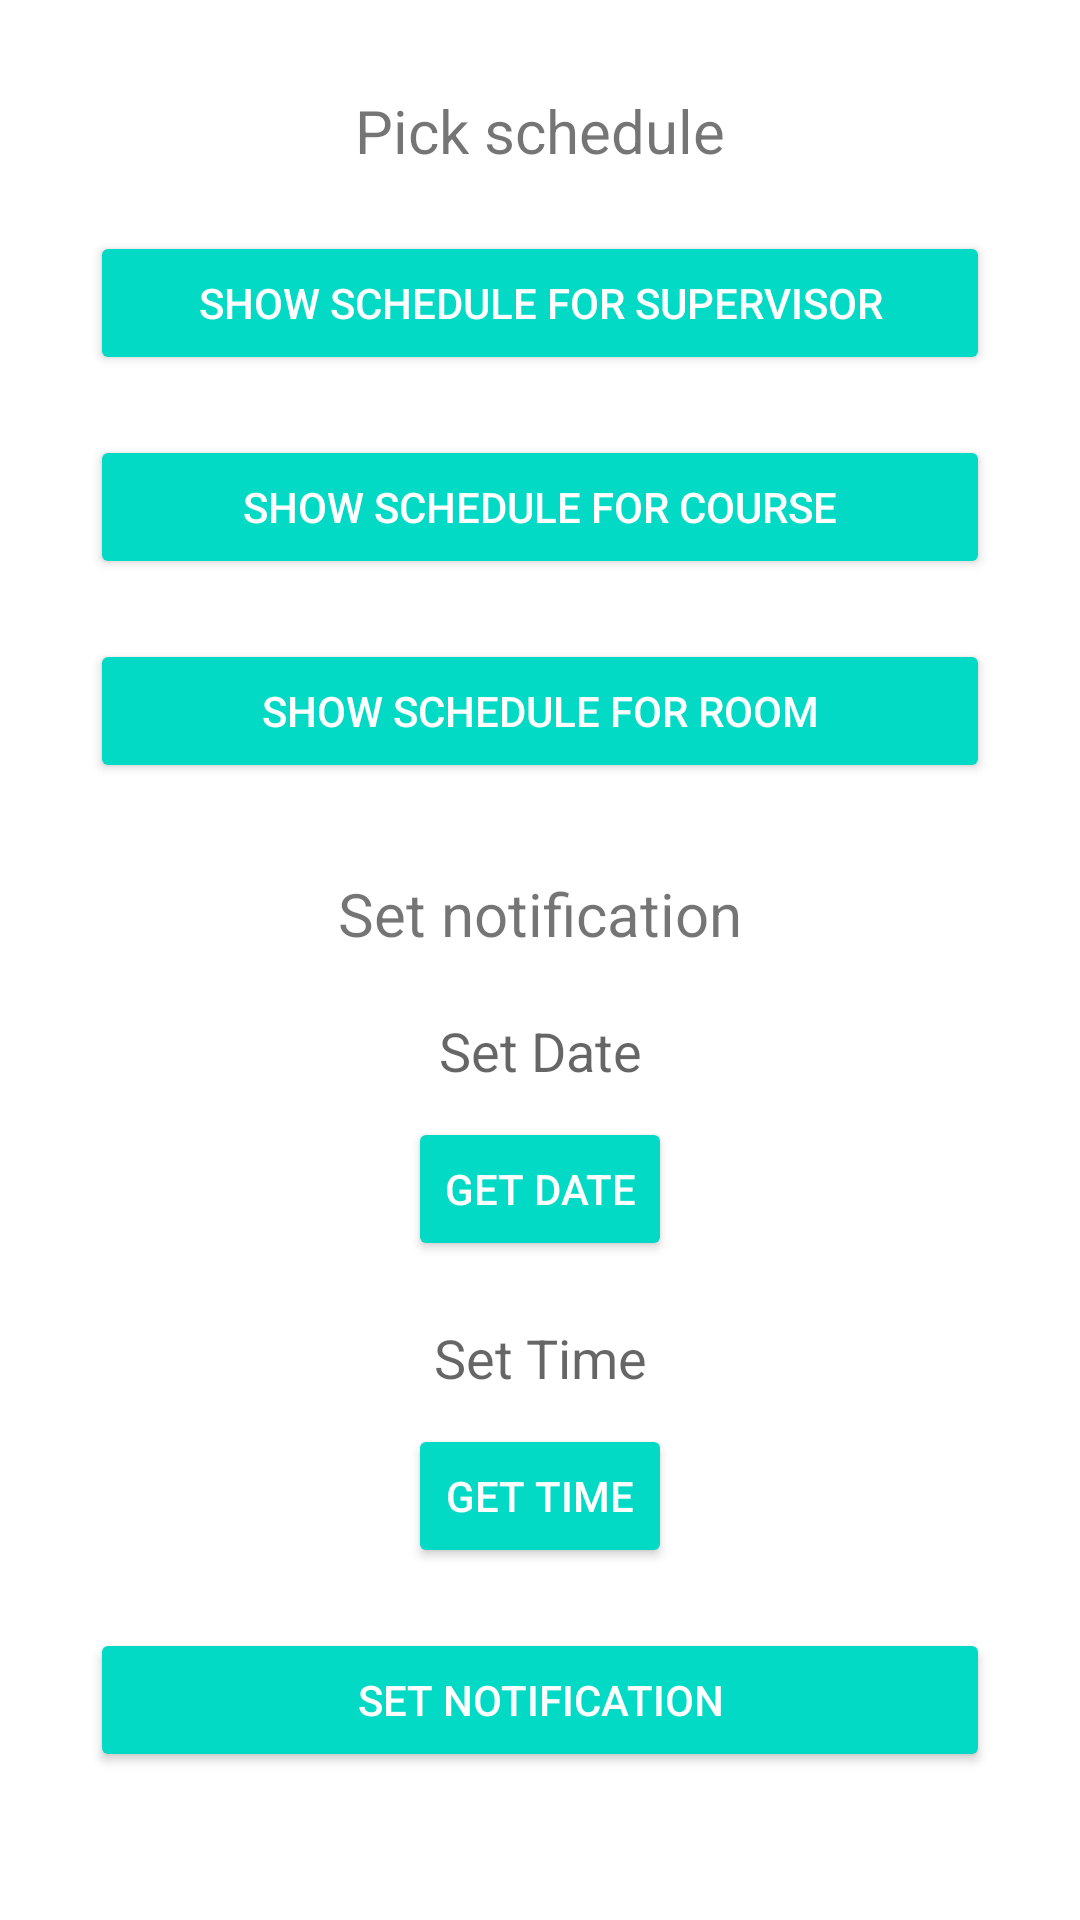

Android layout source for this screen:
<!-- AndroidManifest.xml: application theme Theme.PlanJson -->
<!-- res/layout/activity_plan_item_options.xml -->
<?xml version="1.0" encoding="utf-8"?>
<LinearLayout xmlns:android="http://schemas.android.com/apk/res/android"
    xmlns:app="http://schemas.android.com/apk/res-auto"
    xmlns:tools="http://schemas.android.com/tools"
    android:clickable="true"
    android:focusableInTouchMode="true"
    android:layout_width="match_parent"
    android:layout_height="match_parent"
    android:orientation="vertical"
    tools:context=".PlanItemOptions"
    android:focusable="true">

    <TextView
        android:id="@+id/text_view_pick_schedule"
        android:layout_width="match_parent"
        android:layout_height="wrap_content"
        android:layout_marginTop="30dp"
        android:text="Pick schedule"
        android:textSize="20sp"
        android:textAlignment="center"

        />

    <Button
        android:id="@+id/button_show_supervisor"
        style="@style/Widget.AppCompat.Button.Colored"
        android:layout_width="300dp"
        android:layout_height="wrap_content"
        android:layout_gravity="center"
        android:layout_marginTop="20dp"
        android:gravity="center_horizontal|center_vertical"
        android:text="show schedule for supervisor" />

    <Button
        android:id="@+id/button_show_course"
        style="@style/Widget.AppCompat.Button.Colored"
        android:layout_width="300dp"
        android:layout_height="wrap_content"
        android:layout_gravity="center"
        android:layout_marginTop="20dp"
        android:gravity="center_horizontal|center_vertical"
        android:text="show schedule for course" />

    <Button
        android:id="@+id/button_show_room"
        style="@style/Widget.AppCompat.Button.Colored"
        android:layout_width="300dp"
        android:layout_height="wrap_content"
        android:layout_gravity="center"
        android:layout_marginTop="20dp"
        android:gravity="center_horizontal|center_vertical"
        android:text="show schedule for room" />

    <TextView
        android:id="@+id/text_view_set_schedule_notification"
        android:layout_width="match_parent"
        android:layout_height="wrap_content"
        android:layout_marginTop="30dp"
        android:text="Set notification"
        android:textAlignment="center"
        android:textSize="20sp"
        />

    <TextView
        android:id="@+id/text_view_lesson_date"
        android:layout_width="match_parent"
        android:layout_height="wrap_content"
        android:layout_marginTop="20dp"
        android:hint="Set Date"
        android:textSize="18sp"
        android:textAlignment="center"
        />

    <Button
        android:id="@+id/button_lesson_date"
        style="@style/Widget.AppCompat.Button.Colored"
        android:layout_width="wrap_content"
        android:layout_height="wrap_content"
        android:layout_gravity="center"
        android:layout_marginTop="10dp"
        android:gravity="center_horizontal|center_vertical"
        android:text="get date" />

    <TextView
        android:id="@+id/text_view_lesson_time"
        android:layout_width="match_parent"
        android:layout_height="wrap_content"
        android:layout_marginTop="20dp"
        android:hint="Set Time"
        android:textAlignment="center"
        android:textSize="18sp"
        />

    <Button
        android:id="@+id/button_lesson_time"
        style="@style/Widget.AppCompat.Button.Colored"
        android:layout_width="wrap_content"
        android:layout_height="wrap_content"
        android:layout_gravity="center"
        android:layout_marginTop="10dp"
        android:text="get time" />

    <Button
        android:id="@+id/button_set_notification_schedule"
        style="@style/Widget.AppCompat.Button.Colored"
        android:layout_width="300dp"
        android:layout_height="wrap_content"
        android:layout_gravity="center"
        android:layout_marginTop="20dp"
        android:text="set notification" />

</LinearLayout>
<!-- resources referenced by this layout -->
<resources>
  <style name="Theme.PlanJson" parent="Theme.MaterialComponents.DayNight.NoActionBar">
          
          <item name="colorPrimary">@color/purple_500</item>
          <item name="colorPrimaryVariant">@color/purple_700</item>
          <item name="colorOnPrimary">@color/white</item>
          
          <item name="colorSecondary">@color/teal_200</item>
          <item name="colorSecondaryVariant">@color/teal_700</item>
          <item name="colorOnSecondary">@color/black</item>
          
          <item name="android:statusBarColor" tools:targetApi="l">?attr/colorPrimaryVariant</item>
          
      </style>
  <color name="purple_500">#FF6200EE</color>
  <color name="purple_700">#FF3700B3</color>
  <color name="white">#FFFFFFFF</color>
  <color name="teal_200">#FF03DAC5</color>
  <color name="teal_700">#FF018786</color>
  <color name="black">#FF000000</color>
</resources>
